The GitHub repository CamisaoLucas/classification_model contains a labelled image folder "dataset" with 4 categories: bioclastic grainstone, mudstone, oolite, wackestone. Examples follow, each with its label.

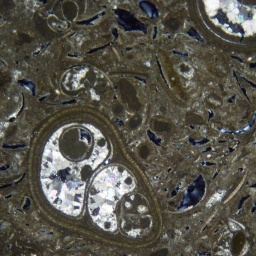
Label: wackestone

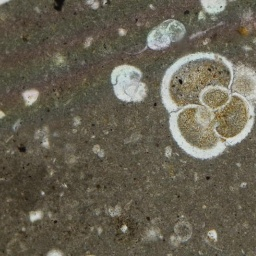
Label: mudstone

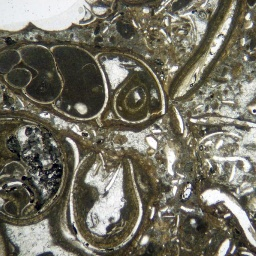
Label: wackestone

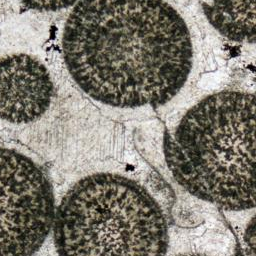
Label: oolite

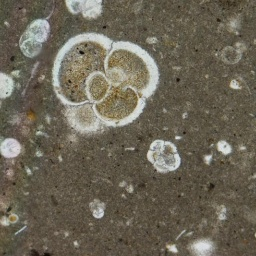
Label: mudstone

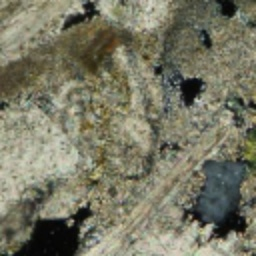
Label: bioclastic grainstone
